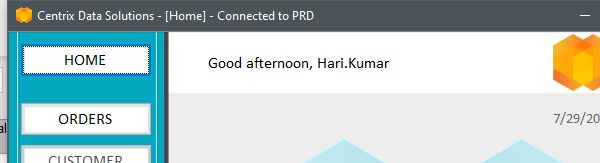
Task: REF_CentrixData
Workflow: Process

Step 1: Attach Window 'centrixdatasolutions.ex...' on 'frm_Main' (centrixdatasolutions.exe)

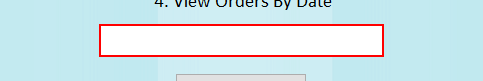
Step 2: type "1" into 'txt_OrdersMain_Option'

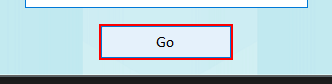
Step 3: click on 'btn_OrdersMain_Go'

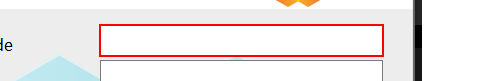
Step 4: type "[in_TransactionItem.SpecificContent("ProductCode").ToString]" into 'txt_OrdersNew_ProductCode'

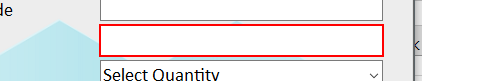
Step 5: type "[in_TransactionItem.SpecificContent("UnitPrice").ToString]" into 'txt_OrdersNew_UnitPrice'

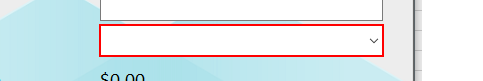
Step 6: select "[in_TransactionItem.SpecificContent("Quantity").ToString]" in the combo box

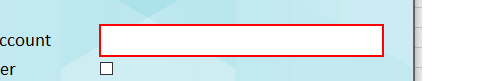
Step 7: type "[in_TransactionItem.SpecificContent("CustomerAccount").ToString]" into 'txt_OrdersNew_CustomerAccount'

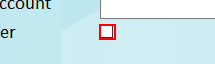
Step 8 [then]: check 'chk_OrdersNew_Priority'

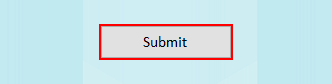
Step 9: click on 'btn_OrdersNew_Submit'

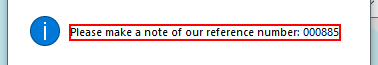
Step 10: get-text in window 'Order Confirmed' (centrixdatasolutions.exe)

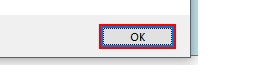
Step 11: click in window 'Order Confirmed' (centrixdatasolutions.exe)